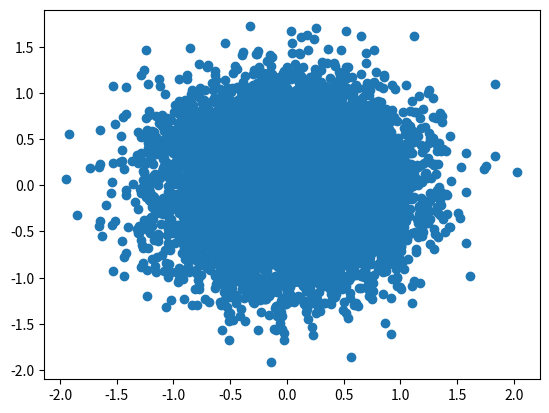

The script that saved this image:
import numpy as np 
import matplotlib.pyplot as plt
from scipy.linalg import cholesky   # Need cholesky decomposition

## Sample from categorical distribution
def sample_categorical(cat, sample_size):
	# cat = [0.1, 0.1, 0.3, 0.3, 0.2]
	cat_cum = np.cumsum(cat)    # [0.1, 0.2, 0.5, 0.8 ,1.0]

	size = sample_size
	nums = np.random.rand(size) 

	condlist = [nums <= limit for limit in cat_cum]
	choicelist = [i for i in range(len(cat))]
	sample = np.select(condlist, choicelist)

	return sample


## Sample from univariate normal distribution (with Marsaglia polar method)
def sample_normal(mean=0, std=1, sample_size=10000):
	samples = []

	while(len(samples) < sample_size):
		U = np.random.uniform(-1, 1)
		V = np.random.uniform(-1, 1)
		S = U**2 + V**2
		if S < 1:
			k = np.sqrt(-2*np.log(S)/S)
			samples += [U*k, V*k]
	return samples


def sample_2dgaussian(mean=[1,1], cov= [[1,0.5],[0.5,1]]):
	A = cholesky(cov)
	dim = len(mean)
	z = np.array(sample_normal(0, 1, dim))
	x = mean + np.matmul(A, z.T)
	return x


def sample_mixture(means=[[1,1], [1,-1], [-1,1], [-1,-1]], cov=[[1,0],[0,1]]):
	res = np.zeros(2)
	for mean in means:
		res += sample_2dgaussian(mean, cov)
	res /= len(means)
	return res

def in_2dcircle(center_x, center_y, x, y):
	v_center = np.array([center_x, center_y])
	v_i = np.array([x, y])
	dist = np.linalg.norm(v_i-v_center)
	if dist > 1:
		return False
	return True




if __name__ == "__main__":

	## Runner for sampling categorical distribution
	# cat = [0.1, 0.1, 0.3, 0.3, 0.2]
	# c = sample_categorical(cat, 10000)
	# plt.hist(c)
	# plt.show()

	## Runner for sampling 1d normal distribution
	# a = sample_normal()
	# plt.hist(a)
	# plt.show()

	# Runner for sampling 2d multivariate guassian dist
	# Xs, Ys = [], []
	# for i in range(10000):
	# 	x,y = sample_2dgaussian()
	# 	Xs.append(x)
	# 	Ys.append(y)
	# plt.scatter(Xs, Ys)
	# plt.show()


	## Runner for sampling 2d mixture
	in_cnt, total_cnt = 0, 0
	X, Y = [], []
	for i in range(10000):
		total_cnt+=1
		# x,y = sample_2dgaussian()
		x, y = sample_mixture()
		X.append(x)
		Y.append(y)
		if in_2dcircle(0.1, 0.2, x, y):
			in_cnt += 1

	print(f"probability of samples in unit circle centering at (0.1,0.2): {in_cnt*1.0/total_cnt}")
	plt.scatter(X, Y)
	plt.show()







